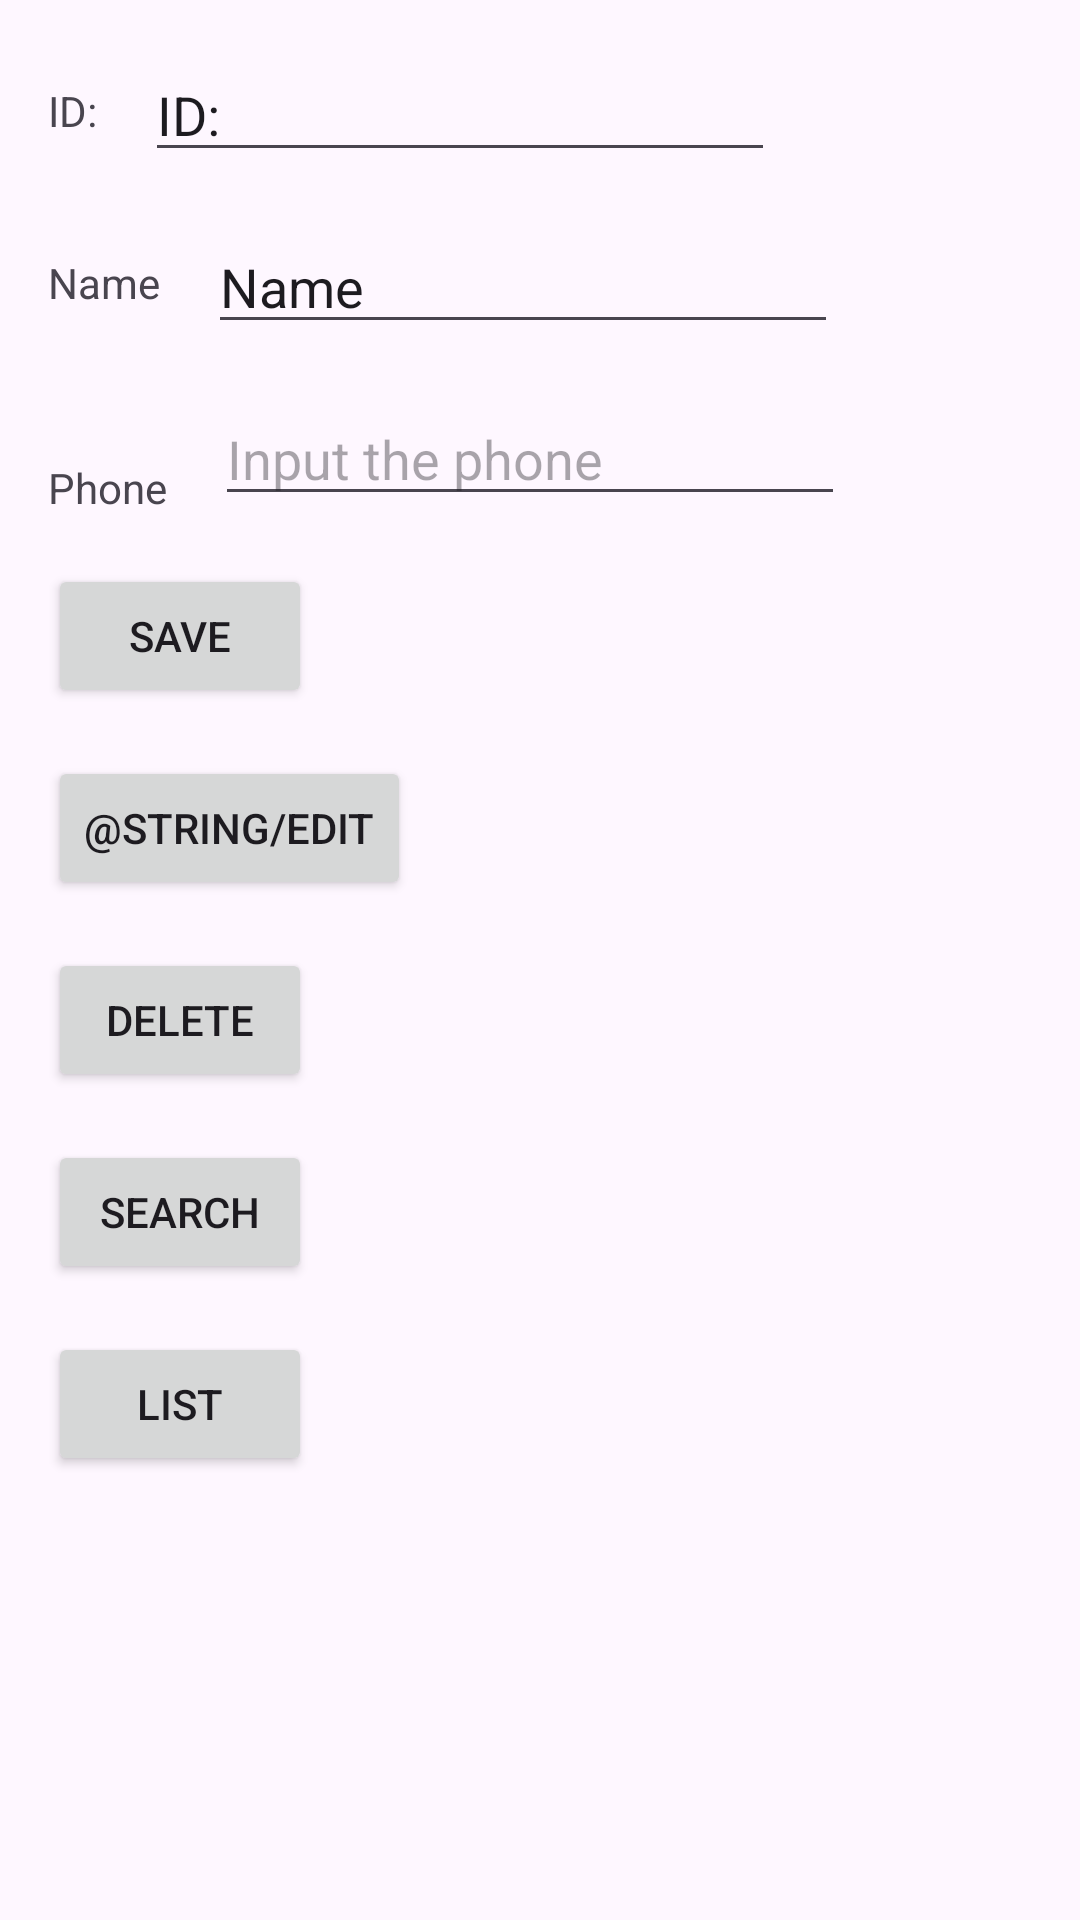

Here is an Android app screen rendered from its layout file. Give the layout XML and the strings, colors and styles it references.
<!-- AndroidManifest.xml: application theme Theme.Sqlitehelloworld -->
<!-- res/layout/activity_main.xml -->
<?xml version="1.0" encoding="utf-8"?>
<androidx.constraintlayout.widget.ConstraintLayout xmlns:android="http://schemas.android.com/apk/res/android"
    xmlns:app="http://schemas.android.com/apk/res-auto"
    xmlns:tools="http://schemas.android.com/tools"
    android:id="@+id/main"
    android:layout_width="match_parent"
    android:layout_height="match_parent"
    tools:context=".MainActivity">

    <TextView
        android:id="@+id/textViewId"
        android:layout_width="wrap_content"
        android:layout_height="wrap_content"
        android:layout_marginStart="16dp"
        android:text="@string/id"
        app:layout_constraintBottom_toBottomOf="@+id/editTextId"
        app:layout_constraintStart_toStartOf="parent"
        app:layout_constraintTop_toTopOf="@+id/editTextId" />

    <EditText
        android:id="@+id/editTextId"
        android:layout_width="wrap_content"
        android:layout_height="wrap_content"
        android:layout_marginStart="16dp"
        android:layout_marginTop="16dp"
        android:ems="10"
        android:hint="@string/id_for_edit_delete_and_search"
        android:importantForAutofill="no"
        android:inputType="number"
        android:text="@string/id"
        app:layout_constraintStart_toEndOf="@+id/textViewId"
        app:layout_constraintTop_toTopOf="parent" />

    <TextView
        android:id="@+id/textViewName"
        android:layout_width="wrap_content"
        android:layout_height="wrap_content"
        android:text="@string/name"
        app:layout_constraintBottom_toBottomOf="@+id/editTextName"
        app:layout_constraintStart_toStartOf="@+id/textViewId"
        app:layout_constraintTop_toTopOf="@+id/editTextName" />

    <EditText
        android:id="@+id/editTextName"
        android:layout_width="wrap_content"
        android:layout_height="wrap_content"
        android:layout_marginStart="16dp"
        android:layout_marginTop="16dp"
        android:ems="10"
        android:hint="@string/input_the_name"
        android:inputType="text"
        android:text="@string/name"
        android:autofillHints="name"
        app:layout_constraintStart_toEndOf="@+id/textViewName"
        app:layout_constraintTop_toBottomOf="@+id/editTextId" />

    <TextView
        android:id="@+id/textViewPhone"
        android:layout_width="wrap_content"
        android:layout_height="wrap_content"
        android:text="@string/phone"
        app:layout_constraintBottom_toBottomOf="@+id/editTextPhone"
        app:layout_constraintStart_toStartOf="@+id/textViewName" />

    <EditText
        android:id="@+id/editTextPhone"
        android:layout_width="wrap_content"
        android:layout_height="wrap_content"
        android:layout_marginStart="16dp"
        android:layout_marginTop="16dp"
        android:ems="10"
        android:hint="@string/input_the_phone"
        android:inputType="phone"
        android:autofillHints="phone"
        app:layout_constraintStart_toEndOf="@+id/textViewPhone"
        app:layout_constraintTop_toBottomOf="@+id/editTextName" />

    <Button
        android:id="@+id/buttonSave"
        android:layout_width="wrap_content"
        android:layout_height="wrap_content"
        android:layout_marginTop="16dp"
        android:text="@string/save"
        app:layout_constraintStart_toStartOf="@+id/textViewPhone"
        app:layout_constraintTop_toBottomOf="@+id/editTextPhone" />

    <Button
        android:id="@+id/buttonEdit"
        android:layout_width="wrap_content"
        android:layout_height="wrap_content"
        android:layout_marginTop="16dp"
        android:text="@string/edit"
        app:layout_constraintStart_toStartOf="@+id/buttonSave"
        app:layout_constraintTop_toBottomOf="@+id/buttonSave" />

    <Button
        android:id="@+id/buttonDelete"
        android:layout_width="wrap_content"
        android:layout_height="wrap_content"
        android:layout_marginTop="16dp"
        android:text="@string/delete"
        app:layout_constraintStart_toStartOf="@+id/buttonEdit"
        app:layout_constraintTop_toBottomOf="@+id/buttonEdit" />

    <Button
        android:id="@+id/buttonSearch"
        android:layout_width="wrap_content"
        android:layout_height="wrap_content"
        android:layout_marginTop="16dp"
        android:text="@string/search"
        app:layout_constraintStart_toStartOf="@+id/buttonDelete"
        app:layout_constraintTop_toBottomOf="@+id/buttonDelete" />

    <Button
        android:id="@+id/buttonList"
        android:layout_width="wrap_content"
        android:layout_height="wrap_content"
        android:layout_marginTop="16dp"
        android:text="@string/list"
        app:layout_constraintStart_toStartOf="@+id/buttonSearch"
        app:layout_constraintTop_toBottomOf="@+id/buttonSearch" />

</androidx.constraintlayout.widget.ConstraintLayout>
<!-- resources referenced by this layout -->
<resources>
  <string name="delete">Delete</string>
  <string name="id">ID:</string>
  <string name="id_for_edit_delete_and_search">ID for edit, delete and search</string>
  <string name="input_the_name">Input the name</string>
  <string name="input_the_phone">Input the phone</string>
  <string name="list">List</string>
  <string name="name">Name</string>
  <string name="phone">Phone</string>
  <string name="save">Save</string>
  <string name="search">Search</string>
  <style name="Theme.Sqlitehelloworld" parent="Base.Theme.Sqlitehelloworld" />
  <style name="Base.Theme.Sqlitehelloworld" parent="Theme.Material3.DayNight.NoActionBar">
          
          
      </style>
</resources>
